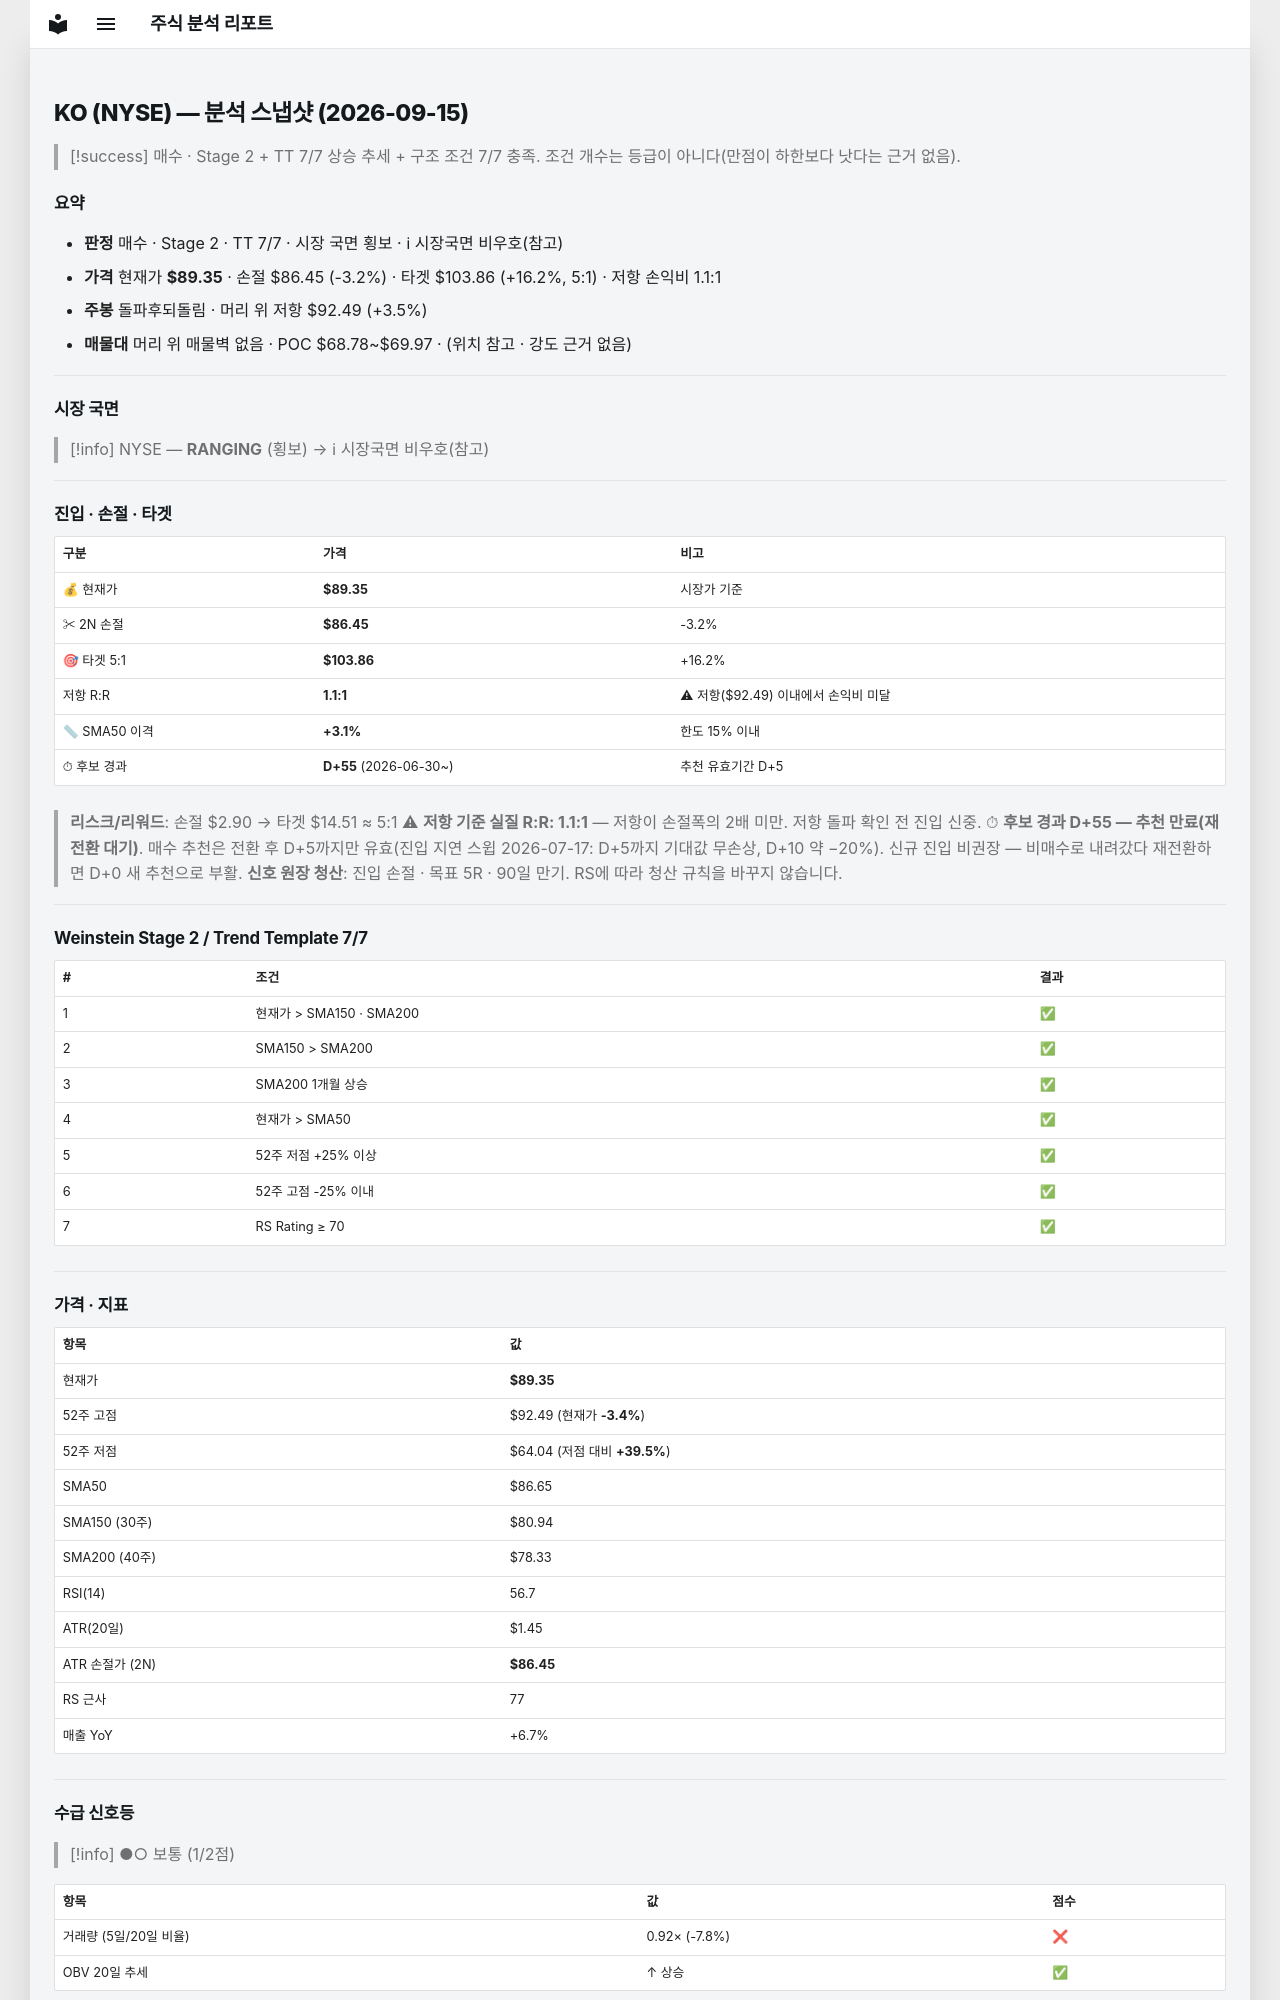

repository: soloandco/stock-reports · page: snapshots/KO-2026-09-15/index.html · generator: mkdocs

---
type: analysis-snapshot
title: KO 분석 스냅샷
ticker: KO
market: NYSE
created: 2026-09-15
updated: 2026-09-15
bar-date: 2026-09-14
verdict: 매수후보
real-rr: 1.08
sma50-gap-pct: 3.1
candidate-days: 55
candidate-since: 2026-06-30
weekly-position: 돌파후되돌림
weekly-overhead-price: 92.49
weekly-overhead-pct: 3.5
stage: 2
trend-template-score: 7
tt-max: 7
price: 89.3499984741211
stop-price: 86.44833457894974
market-regime: RANGING
supply-demand-score: 1/2
supply-demand-label: 보통
status: tracking
tags:
  - stock-agent
  - watchlist
  - KO
  - analysis
related:
  - "[[analysis-template]]"
---

# KO (NYSE) — 분석 스냅샷 (2026-09-15)

> [!success] 매수 · Stage 2 + TT 7/7
> 상승 추세 + 구조 조건 7/7 충족. 조건 개수는 등급이 아니다(만점이 하한보다 낫다는 근거 없음).

## 요약

- **판정** 매수 · Stage 2 · TT 7/7 · 시장 국면 횡보 · ℹ 시장국면 비우호(참고)
- **가격** 현재가 **$89.35** · 손절 $86.45 (-3.2%) · 타겟 $103.86 (+16.2%, 5:1) · 저항 손익비 1.1:1
- **주봉** 돌파후되돌림 · 머리 위 저항 $92.49 (+3.5%)
- **매물대** 머리 위 매물벽 없음 · POC $68.78~$69.97 · (위치 참고 · 강도 근거 없음)

---

## 시장 국면

> [!info] NYSE — **RANGING** (횡보) → ℹ 시장국면 비우호(참고)

---

## 진입 · 손절 · 타겟

| 구분 | 가격 | 비고 |
|------|------|------|
| 💰 현재가 | **$89.35** | 시장가 기준 |
| ✂ 2N 손절 | **$86.45** | -3.2% |
| 🎯 타겟 5:1 | **$103.86** | +16.2% |
| 저항 R:R | **1.1:1** | ⚠ 저항($92.49) 이내에서 손익비 미달 |
| 📏 SMA50 이격 | **+3.1%** | 한도 15% 이내 |
| ⏱ 후보 경과 | **D+55** (2026-06-30~) | 추천 유효기간 D+5 |

> **리스크/리워드**: 손절 $2.90 → 타겟 $14.51 ≈ 5:1
> ⚠ **저항 기준 실질 R:R: 1.1:1** — 저항이 손절폭의 2배 미만. 저항 돌파 확인 전 진입 신중.
> ⏱ **후보 경과 D+55 — 추천 만료(재전환 대기)**. 매수 추천은 전환 후 D+5까지만 유효(진입 지연 스윕 2026-07-17: D+5까지 기대값 무손상, D+10 약 −20%). 신규 진입 비권장 — 비매수로 내려갔다 재전환하면 D+0 새 추천으로 부활.
> **신호 원장 청산**: 진입 손절 · 목표 5R · 90일 만기. RS에 따라 청산 규칙을 바꾸지 않습니다.

---

## Weinstein Stage 2 / Trend Template 7/7

| # | 조건 | 결과 |
|---|------|------|
| 1 | 현재가 > SMA150 · SMA200 | ✅ |
| 2 | SMA150 > SMA200 | ✅ |
| 3 | SMA200 1개월 상승 | ✅ |
| 4 | 현재가 > SMA50 | ✅ |
| 5 | 52주 저점 +25% 이상 | ✅ |
| 6 | 52주 고점 -25% 이내 | ✅ |
| 7 | RS Rating ≥ 70 | ✅ |

---

## 가격 · 지표

| 항목 | 값 |
|------|---|
| 현재가 | **$89.35** |
| 52주 고점 | $92.49 (현재가 **-3.4%**) |
| 52주 저점 | $64.04 (저점 대비 **+39.5%**) |
| SMA50 | $86.65 |
| SMA150 (30주) | $80.94 |
| SMA200 (40주) | $78.33 |
| RSI(14) | 56.7 |
| ATR(20일) | $1.45 |
| ATR 손절가 (2N) | **$86.45** |
| RS 근사 | 77 |
| 매출 YoY | +6.7% |

---
## 수급 신호등

> [!info] ●○ 보통 (1/2점)

| 항목 | 값 | 점수 |
|------|------|------|
| 거래량 (5일/20일 비율) | 0.92× (-7.8%) | ❌ |
| OBV 20일 추세 | ↑ 상승 | ✅ |

> **판독법**: 거래량이 20일 평균보다 20% 이상 많고 OBV(온밸런스볼륨)가 상승 중이면 매집 수급이 강한 것으로 판단합니다.

---
